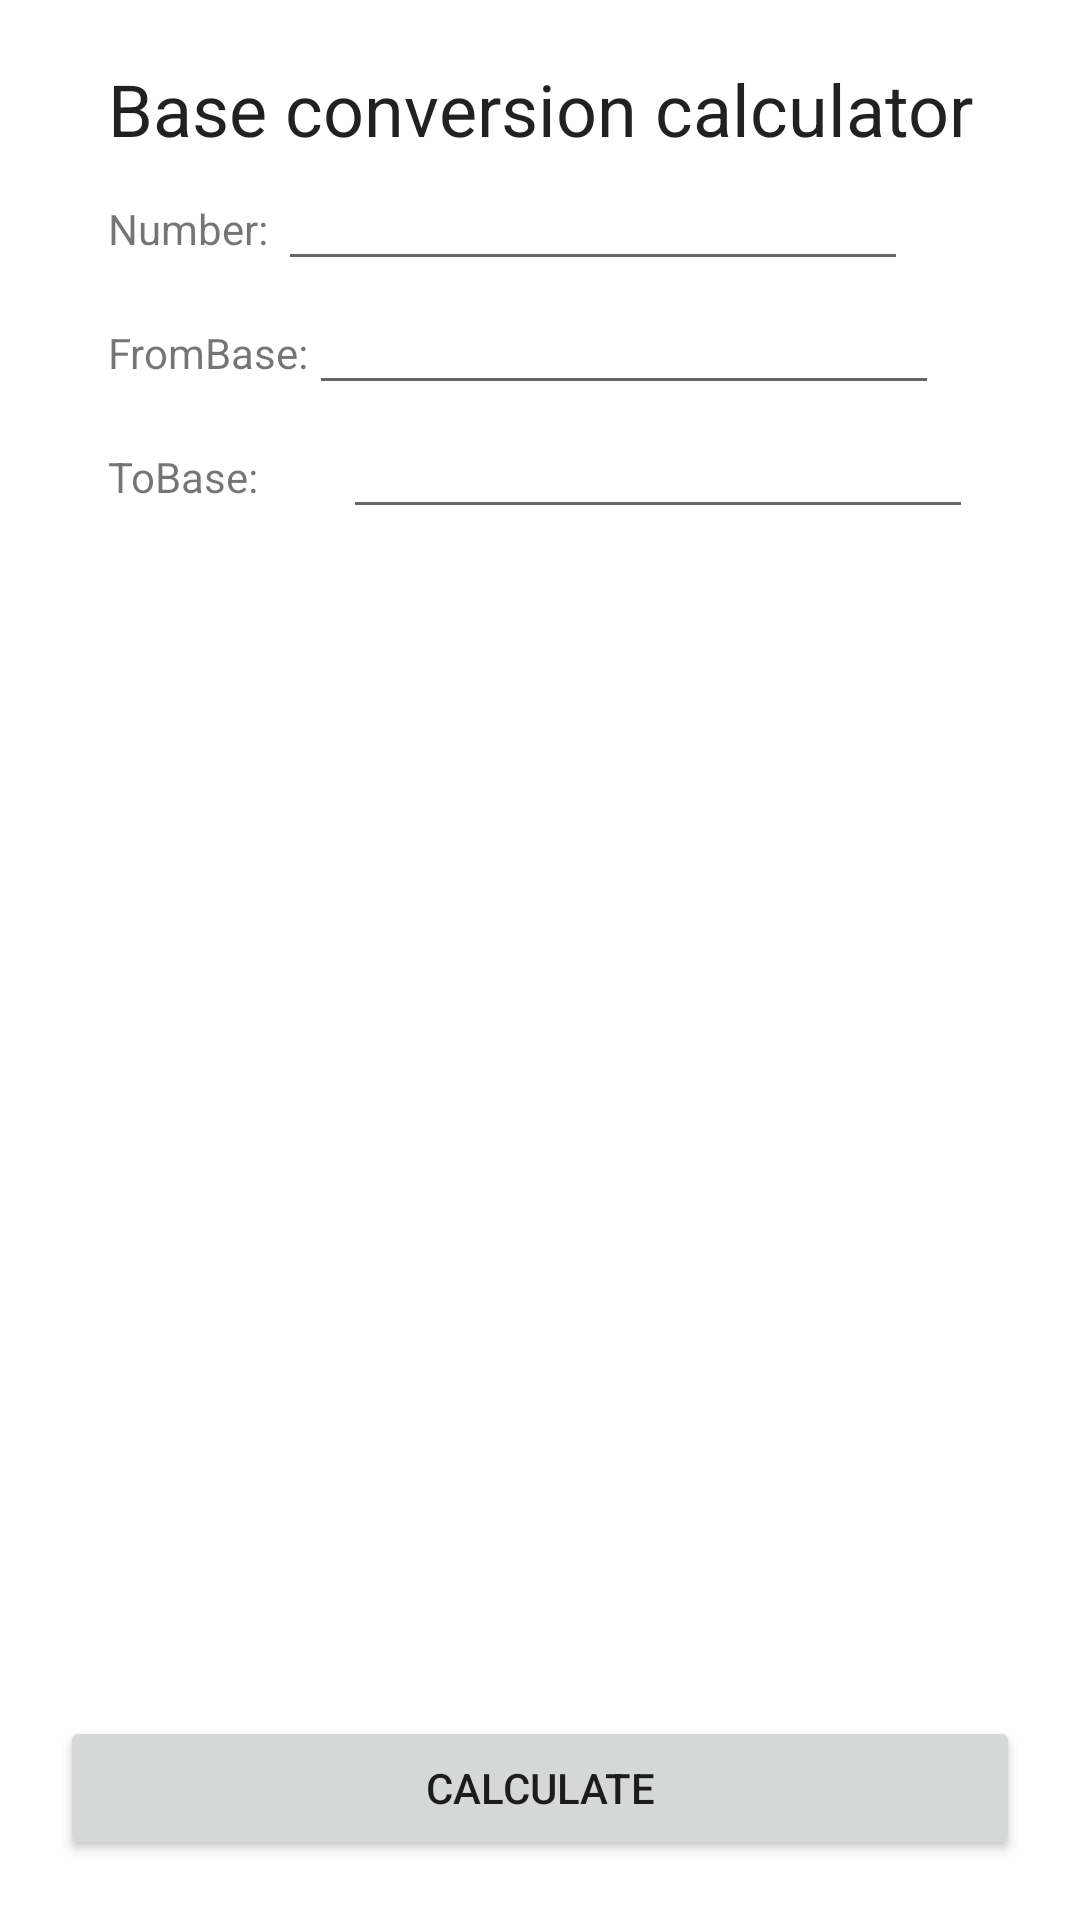

Produce the Android XML layout that renders to this screen, including the resource entries it uses.
<!-- AndroidManifest.xml: application theme Theme.APCSAGrasp -->
<!-- res/layout/activity_base_conversion.xml -->
<?xml version="1.0" encoding="utf-8"?>
<androidx.constraintlayout.widget.ConstraintLayout xmlns:android="http://schemas.android.com/apk/res/android"
    xmlns:app="http://schemas.android.com/apk/res-auto"
    xmlns:tools="http://schemas.android.com/tools"
    android:layout_width="match_parent"
    android:layout_height="match_parent"
    tools:context=".BaseConversion">

    <ScrollView
        android:layout_width="wrap_content"
        android:layout_height="0dp"
        android:layout_margin="20dp"
        android:layout_marginStart="20dp"
        android:layout_marginLeft="20dp"
        android:layout_marginEnd="20dp"
        android:layout_marginRight="20dp"
        android:fillViewport="true"
        app:layout_constraintBottom_toBottomOf="parent"
        app:layout_constraintEnd_toEndOf="parent"
        app:layout_constraintHorizontal_bias="0.51"
        app:layout_constraintStart_toStartOf="parent"
        app:layout_constraintTop_toTopOf="parent"
        app:layout_constraintVertical_bias="0.0">

        <LinearLayout
            android:layout_width="match_parent"
            android:layout_height="wrap_content"
            android:orientation="vertical">

            <TextView
                android:id="@+id/textView"
                android:layout_width="wrap_content"
                android:layout_height="wrap_content"
                android:layout_gravity="center"
                android:text="Base conversion calculator"
                android:textAppearance="@style/TextAppearance.AppCompat.Body1"
                android:textSize="24sp" />

            <LinearLayout
                android:layout_width="wrap_content"
                android:layout_height="wrap_content"
                android:orientation="horizontal">

                <TextView
                    android:id="@+id/textView2"
                    android:layout_width="0dp"
                    android:layout_height="wrap_content"
                    android:layout_weight="1"
                    android:text="Number: " />

                <EditText
                    android:id="@+id/editTextNumberDecimalNum"
                    android:layout_width="match_parent"
                    android:layout_height="wrap_content"
                    android:ems="10"
                    android:inputType="number"
                    android:minWidth="200dp" />
            </LinearLayout>

            <LinearLayout
                android:layout_width="wrap_content"
                android:layout_height="wrap_content"
                android:orientation="horizontal">

                <TextView
                    android:id="@+id/textView6"
                    android:layout_width="0dp"
                    android:layout_height="wrap_content"
                    android:layout_weight="1"
                    android:text="FromBase:" />

                <EditText
                    android:id="@+id/editTextNumberDecimalFromBase"
                    android:layout_width="match_parent"
                    android:layout_height="wrap_content"
                    android:ems="10"
                    android:inputType="number"
                    android:minWidth="200dp" />
            </LinearLayout>

            <LinearLayout
                android:layout_width="match_parent"
                android:layout_height="wrap_content"
                android:minWidth="200dp"
                android:orientation="horizontal">

                <TextView
                    android:id="@+id/textView7"
                    android:layout_width="0dp"
                    android:layout_height="wrap_content"
                    android:layout_weight="1"
                    android:text="ToBase:" />

                <EditText
                    android:id="@+id/editTextNumberDecimalToBase"
                    android:layout_width="wrap_content"
                    android:layout_height="wrap_content"
                    android:ems="10"
                    android:inputType="number" />

            </LinearLayout>

            <TextView
                android:id="@+id/resultBase"
                android:layout_width="match_parent"
                android:layout_height="wrap_content"
                android:layout_gravity="center"
                android:textSize="20sp" />
        </LinearLayout>
    </ScrollView>

    <RelativeLayout
        android:layout_width="match_parent"
        android:layout_height="wrap_content"
        android:fitsSystemWindows="true"
        app:layout_constraintBottom_toBottomOf="parent">

        <Button
            android:id="@+id/buttonSubmitBase"
            android:layout_width="match_parent"
            android:layout_height="wrap_content"
            android:layout_margin="20dp"
            android:text="@string/calculate" />

    </RelativeLayout>
</androidx.constraintlayout.widget.ConstraintLayout>
<!-- resources referenced by this layout -->
<resources>
  <string name="calculate">Calculate</string>
  <style name="Theme.APCSAGrasp" parent="Theme.MaterialComponents.DayNight.DarkActionBar">
          
          <item name="colorPrimary">@color/purple_500</item>
          <item name="colorPrimaryVariant">@color/purple_700</item>
          <item name="colorOnPrimary">@color/white</item>
          
          <item name="colorSecondary">@color/teal_200</item>
          <item name="colorSecondaryVariant">@color/teal_700</item>
          <item name="colorOnSecondary">@color/black</item>
          
          <item name="android:statusBarColor" tools:targetApi="l">?attr/colorPrimaryVariant</item>
          
      </style>
  <!-- not gathered from this repository: default colours our renderer supplied (Android Studio template values) -->
  <color name="purple_500">#FF6200EE</color>
  <color name="purple_700">#FF3700B3</color>
  <color name="teal_200">#FF03DAC5</color>
  <color name="teal_700">#FF018786</color>
  <color name="black">#FF000000</color>
  <color name="white">#FFFFFFFF</color>
</resources>
